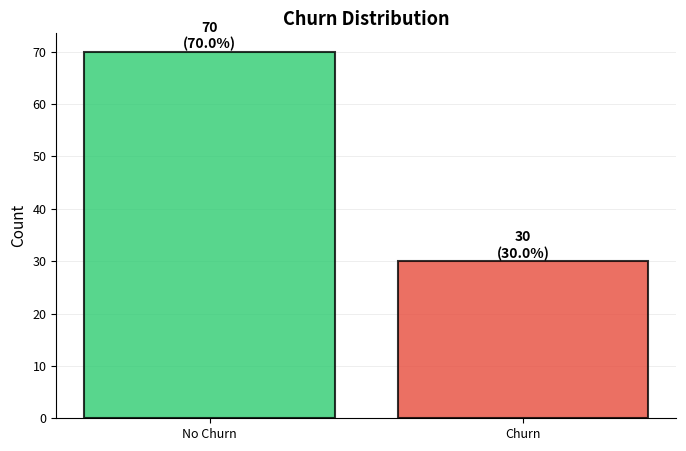
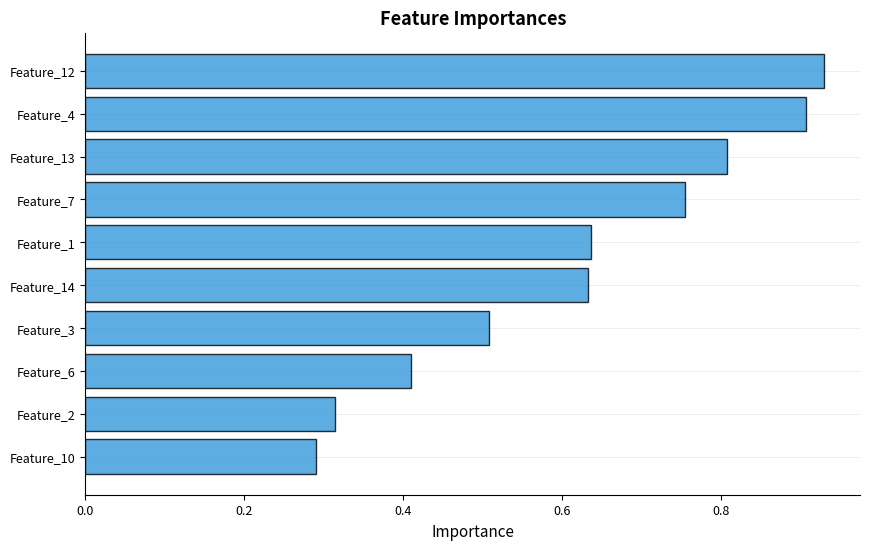
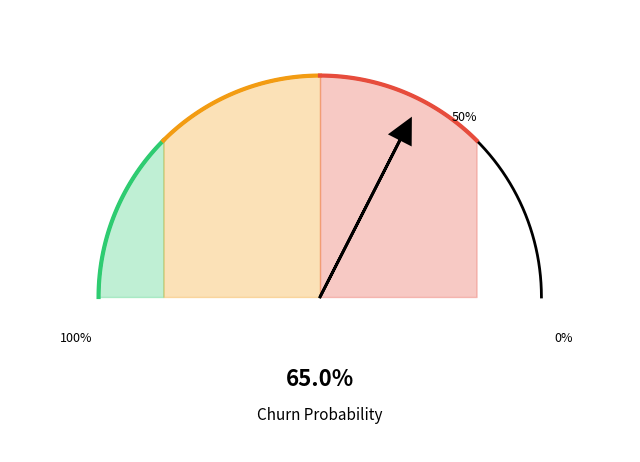
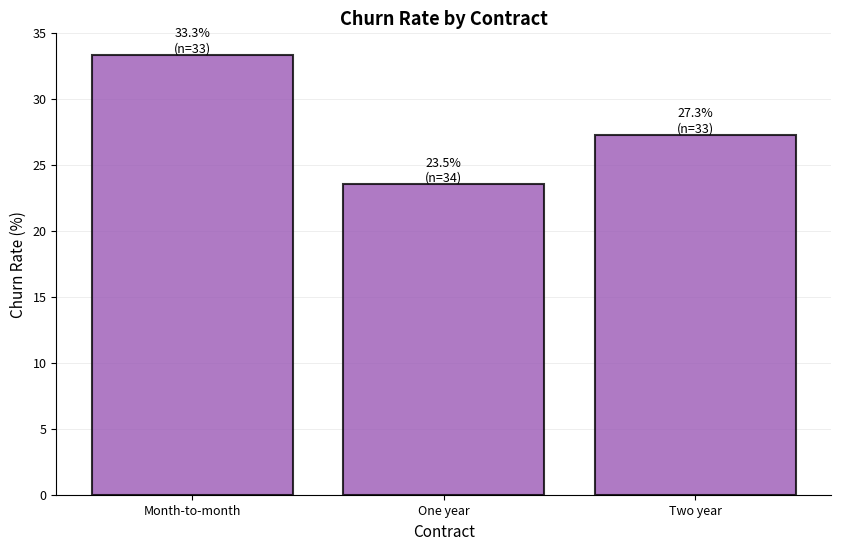

The matplotlib source for these figures, in order:
"""Reusable plot helpers for Streamlit dashboard and evaluation reports.

Each helper returns a matplotlib Figure object and optionally saves to disk.
All plots use consistent styling via _apply_style() helper.
"""

from __future__ import annotations

import matplotlib
import matplotlib.pyplot as plt
import numpy as np
import pandas as pd
from matplotlib.figure import Figure

# Use non-interactive backend (no display server needed)
matplotlib.use("Agg")

RANDOM_SEED = 42


def _apply_style(ax: matplotlib.axes.Axes) -> None:
    """Apply consistent styling to plot axes.

    Sets clean grid (y-axis only, light gray), removes top/right spines,
    and applies standardized font sizes.

    Args:
        ax: Matplotlib axis to style.
    """
    ax.grid(axis="y", alpha=0.3, linestyle="-", linewidth=0.5)
    ax.set_axisbelow(True)
    ax.spines["top"].set_visible(False)
    ax.spines["right"].set_visible(False)
    ax.tick_params(labelsize=9)
    ax.xaxis.label.set_fontsize(11)
    ax.yaxis.label.set_fontsize(11)


def plot_churn_distribution(y: np.ndarray, save_path: str | None = None) -> Figure:
    """Bar chart of churn vs. not-churn counts with percentages.

    Args:
        y: Binary target array (0=no churn, 1=churn).
        save_path: Optional file path to save figure.

    Returns:
        Matplotlib Figure object.
    """
    fig, ax = plt.subplots(figsize=(8, 5))

    counts = np.bincount(y.astype(int))
    labels = ["No Churn", "Churn"]
    colors = ["#2ecc71", "#e74c3c"]

    bars = ax.bar(labels, counts, color=colors, alpha=0.8, edgecolor="black", linewidth=1.5)

    # Add count and percentage labels on bars
    total = counts.sum()
    for bar, count in zip(bars, counts):
        height = bar.get_height()
        pct = 100 * count / total
        ax.text(
            bar.get_x() + bar.get_width() / 2,
            height,
            f"{int(count)}\n({pct:.1f}%)",
            ha="center",
            va="bottom",
            fontsize=10,
            fontweight="bold",
        )

    ax.set_ylabel("Count", fontsize=11)
    ax.set_title("Churn Distribution", fontsize=13, fontweight="bold")
    _apply_style(ax)

    if save_path:
        fig.savefig(save_path, dpi=100, bbox_inches="tight")

    return fig


def plot_feature_importance(
    feature_names: list[str] | np.ndarray,
    importances: np.ndarray,
    title: str = "Feature Importances",
    top_n: int = 20,
    save_path: str | None = None,
) -> Figure:
    """Horizontal bar chart of top-N feature importances.

    Args:
        feature_names: List of feature names.
        importances: Array of importance values.
        title: Plot title.
        top_n: Number of top features to display.
        save_path: Optional file path to save figure.

    Returns:
        Matplotlib Figure object.
    """
    # Sort and select top-N
    sorted_idx = np.argsort(importances)[::-1][:top_n]
    sorted_importances = importances[sorted_idx]
    sorted_names = [feature_names[i] for i in sorted_idx]

    fig, ax = plt.subplots(figsize=(10, max(6, top_n * 0.25)))

    ax.barh(sorted_names, sorted_importances, color="#3498db", alpha=0.8, edgecolor="black", linewidth=1)
    ax.set_xlabel("Importance", fontsize=11)
    ax.set_title(title, fontsize=13, fontweight="bold")
    ax.invert_yaxis()
    _apply_style(ax)

    if save_path:
        fig.savefig(save_path, dpi=100, bbox_inches="tight")

    return fig


def _draw_gauge_arcs(ax: matplotlib.axes.Axes, radius: float = 1) -> None:
    """Draw gauge arcs and color zones for probability gauge.

    Args:
        ax: Matplotlib axis to draw on.
        radius: Radius of the gauge arc.
    """
    theta = np.linspace(np.pi, 0, 100)

    # Background arc (full range)
    ax.plot(radius * np.cos(theta), radius * np.sin(theta), "k-", linewidth=2)

    # Color zones: green (0-0.5), yellow (0.5-0.75), red (0.75-1.0)
    zones = [
        (np.pi, np.pi * 0.75, "#2ecc71"),  # Green: 0-0.5
        (np.pi * 0.75, np.pi * 0.5, "#f39c12"),  # Yellow: 0.5-0.75
        (np.pi * 0.5, np.pi * 0.25, "#e74c3c"),  # Red: 0.75-1.0
    ]

    for start, end, color in zones:
        zone_theta = np.linspace(start, end, 50)
        ax.fill_between(radius * np.cos(zone_theta), radius * np.sin(zone_theta), 0, alpha=0.3, color=color)
        ax.plot(radius * np.cos(zone_theta), radius * np.sin(zone_theta), color=color, linewidth=3)


def _draw_gauge_needle(ax: matplotlib.axes.Axes, churn_prob: float) -> None:
    """Draw needle and labels on probability gauge.

    Args:
        ax: Matplotlib axis to draw on.
        churn_prob: Churn probability between 0 and 1.
    """
    # Needle pointing to current probability
    angle = np.pi - (churn_prob * np.pi)  # Convert prob (0-1) to angle
    needle_length = 0.8
    ax.arrow(
        0,
        0,
        needle_length * np.cos(angle),
        needle_length * np.sin(angle),
        head_width=0.1,
        head_length=0.1,
        fc="black",
        ec="black",
        linewidth=2,
    )

    # Scale labels
    ax.text(1.1, -0.2, "0%", ha="center", fontsize=9)
    ax.text(0.65, 0.8, "50%", ha="center", fontsize=9)
    ax.text(-1.1, -0.2, "100%", ha="center", fontsize=9)

    # Central text
    ax.text(0, -0.4, f"{100*churn_prob:.1f}%", ha="center", fontsize=16, fontweight="bold")
    ax.text(0, -0.55, "Churn Probability", ha="center", fontsize=11)


def plot_probability_gauge(churn_prob: float, save_path: str | None = None) -> Figure:
    """Single-value gauge/dial showing churn probability (0–1).

    Args:
        churn_prob: Churn probability between 0 and 1.
        save_path: Optional file path to save figure.

    Returns:
        Matplotlib Figure object.
    """
    fig, ax = plt.subplots(figsize=(8, 6))

    _draw_gauge_arcs(ax)
    _draw_gauge_needle(ax, churn_prob)

    ax.set_xlim(-1.4, 1.4)
    ax.set_ylim(-0.7, 1.3)
    ax.set_aspect("equal")
    ax.axis("off")

    if save_path:
        fig.savefig(save_path, dpi=100, bbox_inches="tight")

    return fig


def _style_metrics_table(table: matplotlib.table.Table, df: pd.DataFrame, best_model: str) -> None:
    """Style metrics table with header and best model highlighting.

    Args:
        table: Matplotlib table object to style.
        df: DataFrame with metrics (used to get column/row counts).
        best_model: Name of the best model to highlight.
    """
    # Highlight best model row (cell indexing: (row, col) where row 0 is header)
    best_row_idx = list(df.index).index(best_model) + 1
    for col in range(len(df.columns) + 1):
        if (best_row_idx, col) in table._cells:
            cell = table[(best_row_idx, col)]
            cell.set_facecolor("#fff3cd")
            cell.set_text_props(weight="bold")

    # Style header row
    for col in range(len(df.columns) + 1):
        if (0, col) in table._cells:
            cell = table[(0, col)]
            cell.set_facecolor("#3498db")
            cell.set_text_props(weight="bold", color="white")


def plot_metrics_table(
    metrics_dict: dict[str, dict[str, float]], save_path: str | None = None
) -> Figure:
    """Table figure showing all models and their 8 metrics, best model highlighted.

    Args:
        metrics_dict: Nested dict {algo_name: {metric_name: value}}.
        save_path: Optional file path to save figure.

    Returns:
        Matplotlib Figure object.
    """
    # Convert to DataFrame
    df = pd.DataFrame(metrics_dict).T

    # Identify best model by auc_pr (first column after sorting)
    if "auc_pr" in df.columns:
        best_model = df["auc_pr"].idxmax()
    else:
        best_model = df.index[0]

    fig, ax = plt.subplots(figsize=(12, 6))
    ax.axis("tight")
    ax.axis("off")

    # Create table
    table = ax.table(
        cellText=df.round(4).values,
        colLabels=df.columns,
        rowLabels=df.index,
        cellLoc="center",
        loc="center",
        colWidths=[0.12] * len(df.columns),
    )

    table.auto_set_font_size(False)
    table.set_fontsize(9)
    table.scale(1, 2)

    _style_metrics_table(table, df, best_model)

    ax.set_title("Model Metrics Comparison", fontsize=13, fontweight="bold", pad=20)

    if save_path:
        fig.savefig(save_path, dpi=100, bbox_inches="tight")

    return fig


def plot_segment_churn(
    df: pd.DataFrame, segment_col: str, target_col: str = "Churn", save_path: str | None = None
) -> Figure:
    """Bar chart of churn rate by segment (e.g., by Contract type, tenure bucket).

    Args:
        df: DataFrame containing data.
        segment_col: Column name to segment by.
        target_col: Column name for churn target (default: "Churn").
        save_path: Optional file path to save figure.

    Returns:
        Matplotlib Figure object.
    """
    # Calculate churn rate by segment
    segment_data = df.groupby(segment_col)[target_col].agg(["sum", "count"])
    segment_data["churn_rate"] = (segment_data["sum"] / segment_data["count"]) * 100

    fig, ax = plt.subplots(figsize=(10, 6))

    segments = segment_data.index.astype(str)
    churn_rates = segment_data["churn_rate"].values
    counts = segment_data["count"].values

    bars = ax.bar(segments, churn_rates, color="#9b59b6", alpha=0.8, edgecolor="black", linewidth=1.5)

    # Add count labels on bars
    for bar, count, rate in zip(bars, counts, churn_rates):
        height = bar.get_height()
        ax.text(
            bar.get_x() + bar.get_width() / 2,
            height,
            f"{rate:.1f}%\n(n={int(count)})",
            ha="center",
            va="bottom",
            fontsize=9,
        )

    ax.set_xlabel(segment_col, fontsize=11)
    ax.set_ylabel("Churn Rate (%)", fontsize=11)
    ax.set_title(f"Churn Rate by {segment_col}", fontsize=13, fontweight="bold")
    _apply_style(ax)

    if save_path:
        fig.savefig(save_path, dpi=100, bbox_inches="tight")

    return fig


if __name__ == "__main__":
    import tempfile
    from pathlib import Path

    # Smoke test: generate all 5 plots with synthetic data
    np.random.seed(RANDOM_SEED)

    # Test plot_churn_distribution
    y_test = np.random.binomial(1, 0.3, 100)
    fig1 = plot_churn_distribution(y_test)
    assert isinstance(fig1, Figure), "plot_churn_distribution must return Figure"
    plt.close(fig1)

    # Test plot_feature_importance
    feature_names = [f"Feature_{i}" for i in range(15)]
    importances = np.random.rand(15)
    fig2 = plot_feature_importance(feature_names, importances, top_n=10)
    assert isinstance(fig2, Figure), "plot_feature_importance must return Figure"
    plt.close(fig2)

    # Test plot_probability_gauge
    fig3 = plot_probability_gauge(0.65)
    assert isinstance(fig3, Figure), "plot_probability_gauge must return Figure"
    plt.close(fig3)

    # Test plot_metrics_table
    metrics_dict = {
        "LogisticRegression": {
            "auc_roc": 0.75,
            "auc_pr": 0.68,
            "f1": 0.70,
            "precision": 0.72,
            "recall": 0.68,
            "accuracy": 0.82,
            "log_loss": 0.45,
            "brier_score": 0.15,
        },
        "RandomForest": {
            "auc_roc": 0.82,
            "auc_pr": 0.76,
            "f1": 0.74,
            "precision": 0.75,
            "recall": 0.73,
            "accuracy": 0.85,
            "log_loss": 0.38,
            "brier_score": 0.12,
        },
    }
    fig4 = plot_metrics_table(metrics_dict)
    assert isinstance(fig4, Figure), "plot_metrics_table must return Figure"
    plt.close(fig4)

    # Test plot_segment_churn
    df_test = pd.DataFrame(
        {"Churn": np.random.binomial(1, 0.3, 100), "Contract": np.random.choice(["Month-to-month", "One year", "Two year"], 100)}
    )
    fig5 = plot_segment_churn(df_test, "Contract")
    assert isinstance(fig5, Figure), "plot_segment_churn must return Figure"
    plt.close(fig5)

    # Test save functionality
    with tempfile.TemporaryDirectory() as tmpdir:
        tmp_path = Path(tmpdir)
        fig_save = plot_churn_distribution(y_test, save_path=str(tmp_path / "test_churn.png"))
        assert (tmp_path / "test_churn.png").exists(), "save_path must write file"
        plt.close(fig_save)

    print("visualisation.plots smoke test: OK")
